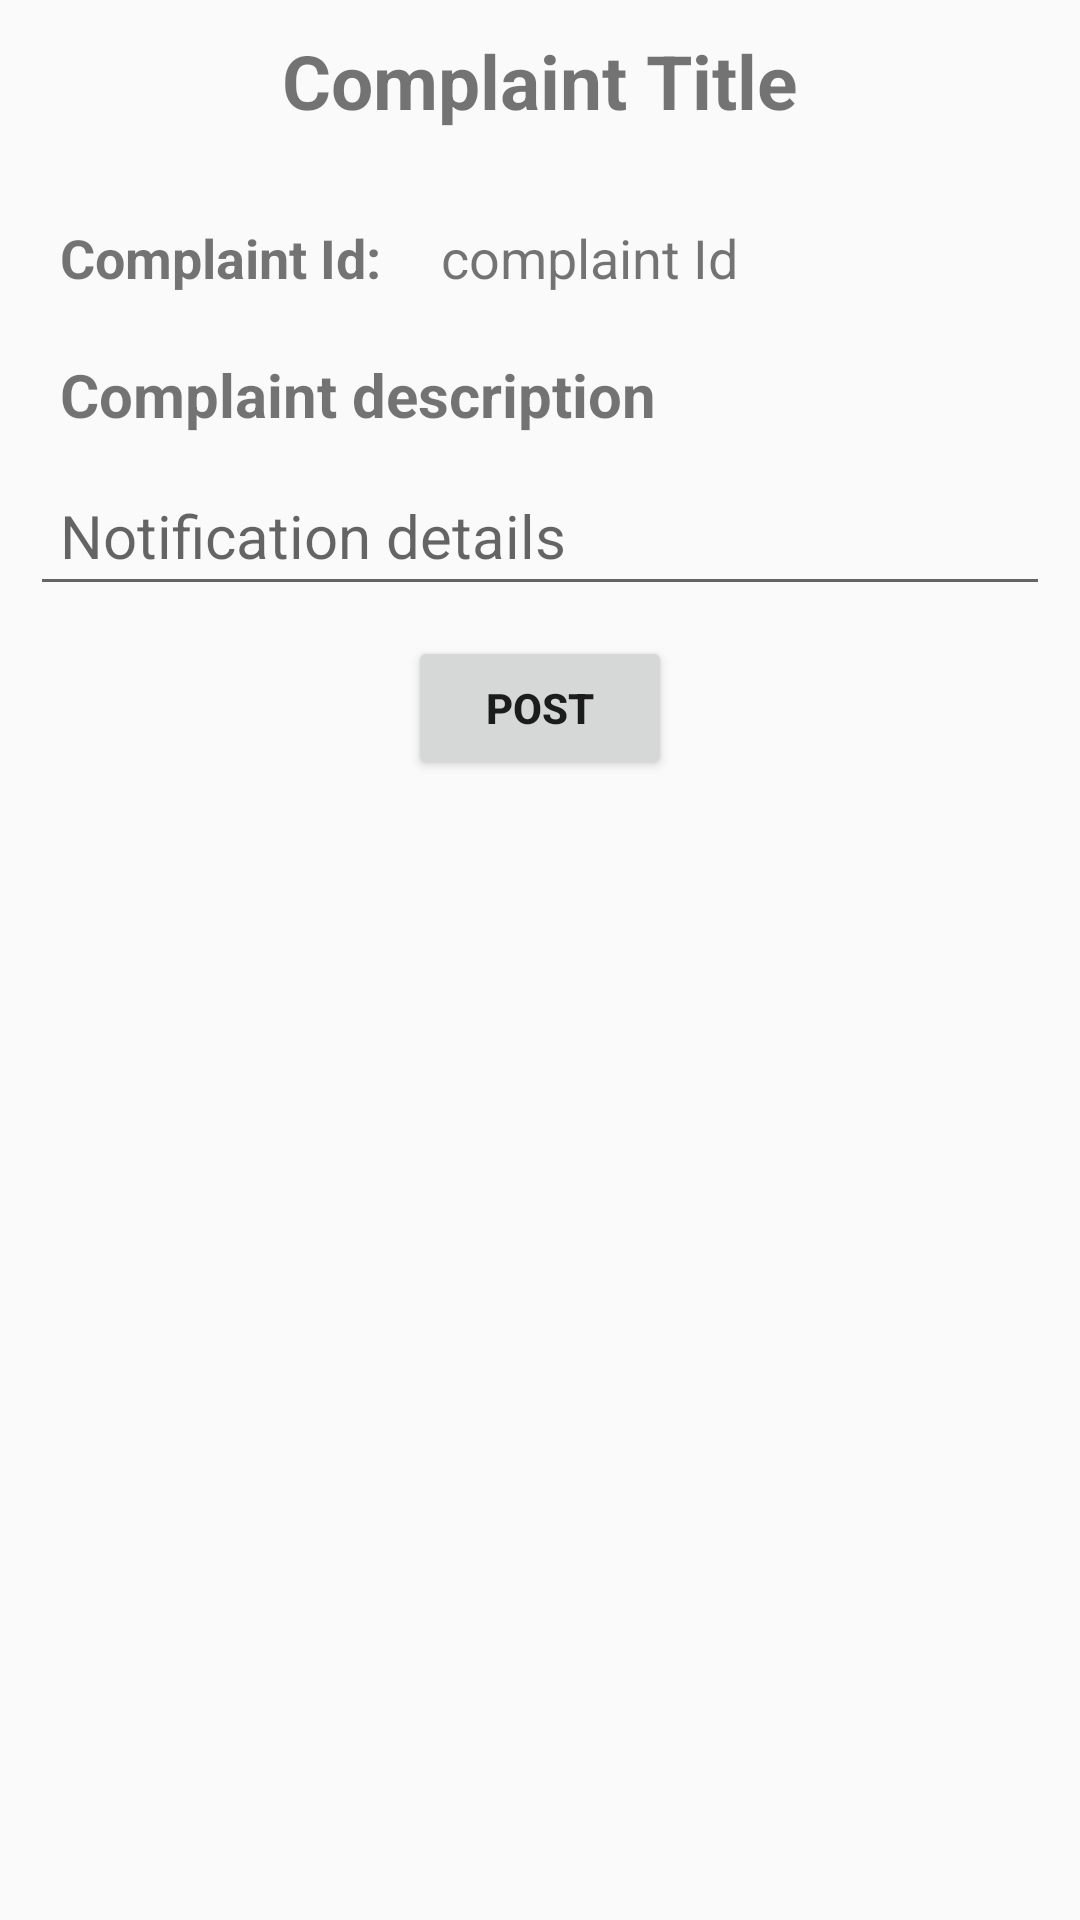

Layout XML and referenced resources for this Android screen:
<!-- AndroidManifest.xml: application theme AppTheme -->
<!-- res/layout/activity_compose_notification.xml -->
<?xml version="1.0" encoding="utf-8"?>
<ScrollView
    xmlns:android="http://schemas.android.com/apk/res/android"
    xmlns:tools="http://schemas.android.com/tools"
    android:layout_width="fill_parent"
    android:layout_height="fill_parent"
    android:fillViewport="true">
<LinearLayout
    android:layout_width="match_parent"
    android:layout_height="match_parent"
    android:orientation="vertical"
    tools:context="com.example.akramkhan.complaint_trial.ComposeNotification">
    <TextView
        android:layout_gravity="center_horizontal"
        android:layout_width="wrap_content"
        android:layout_height="wrap_content"
        android:id="@+id/NotifiTitle"
        android:text="Complaint Title"
        android:textStyle="bold"
        android:textSize="25dp"
        android:padding="10dp"/>
    <LinearLayout
        android:layout_width="match_parent"
        android:layout_height="wrap_content">
        <TextView
            android:textSize="18dp"
            android:gravity="left"
            android:id="@+id/NotiiId"
            android:padding="20dp"
            android:text="Complaint Id:"
            android:textStyle="bold"
            android:layout_width="wrap_content"
            android:layout_height="wrap_content" />

    <TextView
        android:textSize="18dp"
        android:gravity="right"
        android:id="@+id/NotifiId"
        android:text="complaint Id"
        android:paddingRight="30dp"
        android:layout_width="wrap_content"
        android:layout_height="wrap_content" />
    </LinearLayout>

    <TextView
        android:textSize="20dp"
        android:layout_width="match_parent"
        android:layout_height="wrap_content"
        android:id="@+id/NotifiDesc"
        android:paddingLeft="20dp"
        android:text="Complaint description"
        android:textStyle="bold"/>
    <EditText
        android:id="@+id/Notifidetails"
        android:layout_margin="10dp"
        android:textSize="20dp"
        android:padding="10dp"
        android:hint="Notification details"
        android:layout_width="match_parent"
        android:layout_height="wrap_content" />
    <Button
        android:id="@+id/NotifiPost"
        android:text="POST"
        android:textStyle="bold"
        android:layout_gravity="center_horizontal"
        android:layout_width="wrap_content"
        android:layout_height="wrap_content" />
</LinearLayout>
</ScrollView>
<!-- resources referenced by this layout -->
<resources>
  <style name="AppTheme" parent="Theme.AppCompat.Light.DarkActionBar">
          
      
  
  
      <item name="colorPrimary">@color/colorPrimary</item>
          <item name="colorPrimaryDark">@color/colorPrimaryDark</item>
          <item name="colorAccent">@color/colorAccent</item>
      </style>
  <color name="colorPrimary">#FF4081</color>
  <color name="colorPrimaryDark">#E91E63</color>
  <color name="colorAccent">#FF5177</color>
</resources>
